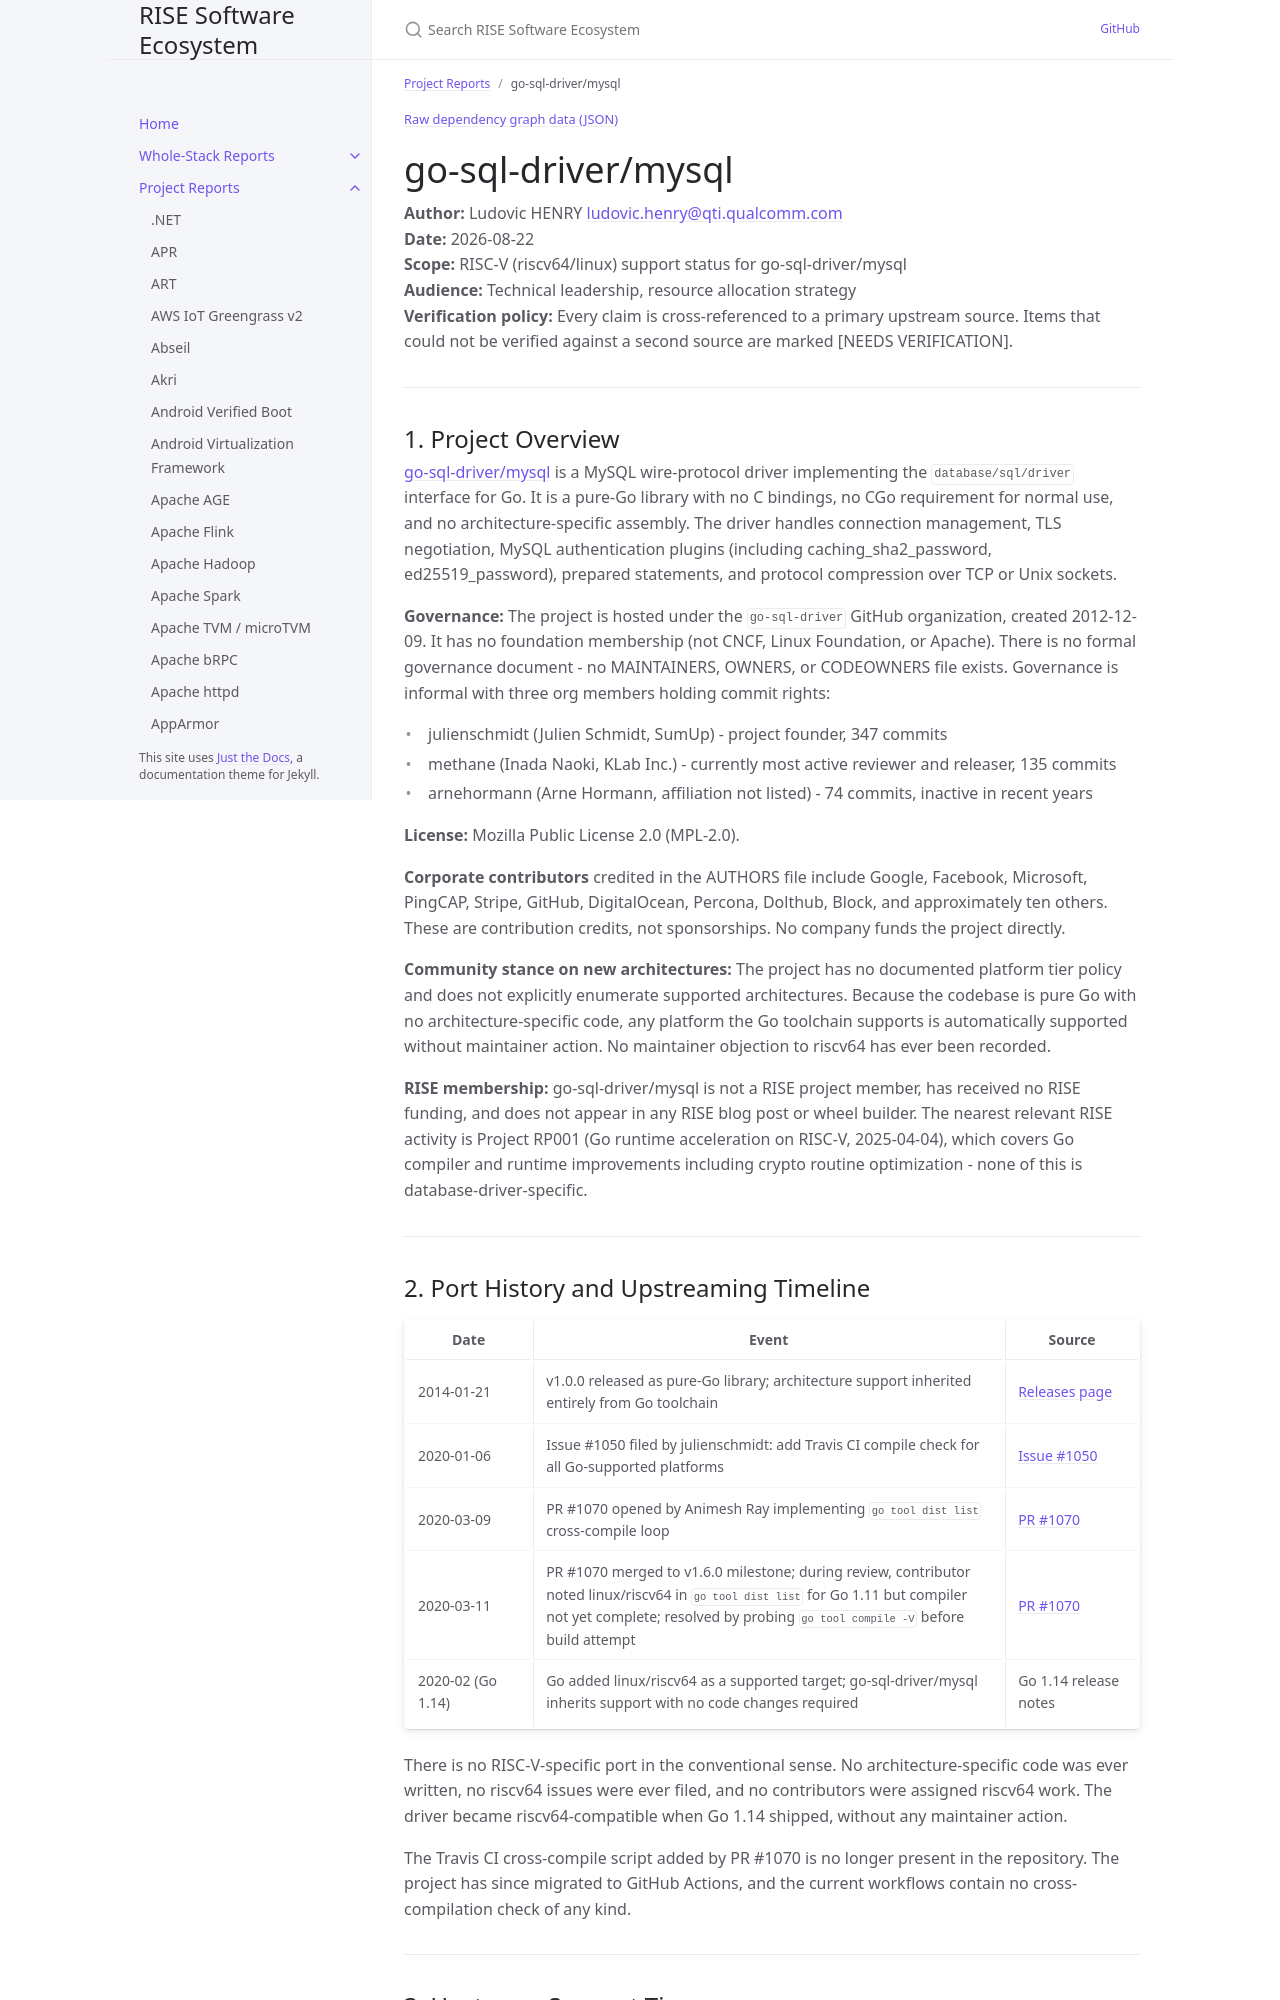

repository: riseproject-dev/sw-ecosystem · page: pr-preview/pr-9/project-reports/go-sql-driver-mysql.html · generator: jekyll

---
title: go-sql-driver/mysql
parent: Project Reports
color: green
dependencies:
  - name: filippo.io/edwards25519
    relation: runtime-dependency
    criticality: optional
---

{% include dependency-graph.html slug="dependencies" subset="go-sql-driver-mysql" %}

# go-sql-driver/mysql

**Author:** Ludovic HENRY <ludovic.henry@qti.qualcomm.com><br/>
**Date:** 2026-08-22<br/>
**Scope:** RISC-V (riscv64/linux) support status for go-sql-driver/mysql<br/>
**Audience:** Technical leadership, resource allocation strategy<br/>
**Verification policy:** Every claim is cross-referenced to a primary upstream source. Items that could not be verified against a second source are marked [NEEDS VERIFICATION].<br/>

---

## 1. Project Overview

[go-sql-driver/mysql](https://github.com/go-sql-driver/mysql) is a MySQL wire-protocol driver implementing the `database/sql/driver` interface for Go. It is a pure-Go library with no C bindings, no CGo requirement for normal use, and no architecture-specific assembly. The driver handles connection management, TLS negotiation, MySQL authentication plugins (including caching_sha2_password, ed25519_password), prepared statements, and protocol compression over TCP or Unix sockets.

**Governance:** The project is hosted under the `go-sql-driver` GitHub organization, created 2012-12-09. It has no foundation membership (not CNCF, Linux Foundation, or Apache). There is no formal governance document - no MAINTAINERS, OWNERS, or CODEOWNERS file exists. Governance is informal with three org members holding commit rights:

- julienschmidt (Julien Schmidt, SumUp) - project founder, 347 commits
- methane (Inada Naoki, KLab Inc.) - currently most active reviewer and releaser, 135 commits
- arnehormann (Arne Hormann, affiliation not listed) - 74 commits, inactive in recent years

**License:** Mozilla Public License 2.0 (MPL-2.0).

**Corporate contributors** credited in the AUTHORS file include Google, Facebook, Microsoft, PingCAP, Stripe, GitHub, DigitalOcean, Percona, Dolthub, Block, and approximately ten others. These are contribution credits, not sponsorships. No company funds the project directly.

**Community stance on new architectures:** The project has no documented platform tier policy and does not explicitly enumerate supported architectures. Because the codebase is pure Go with no architecture-specific code, any platform the Go toolchain supports is automatically supported without maintainer action. No maintainer objection to riscv64 has ever been recorded.

**RISE membership:** go-sql-driver/mysql is not a RISE project member, has received no RISE funding, and does not appear in any RISE blog post or wheel builder. The nearest relevant RISE activity is Project RP001 (Go runtime acceleration on RISC-V, 2025-04-04), which covers Go compiler and runtime improvements including crypto routine optimization - none of this is database-driver-specific.

---
